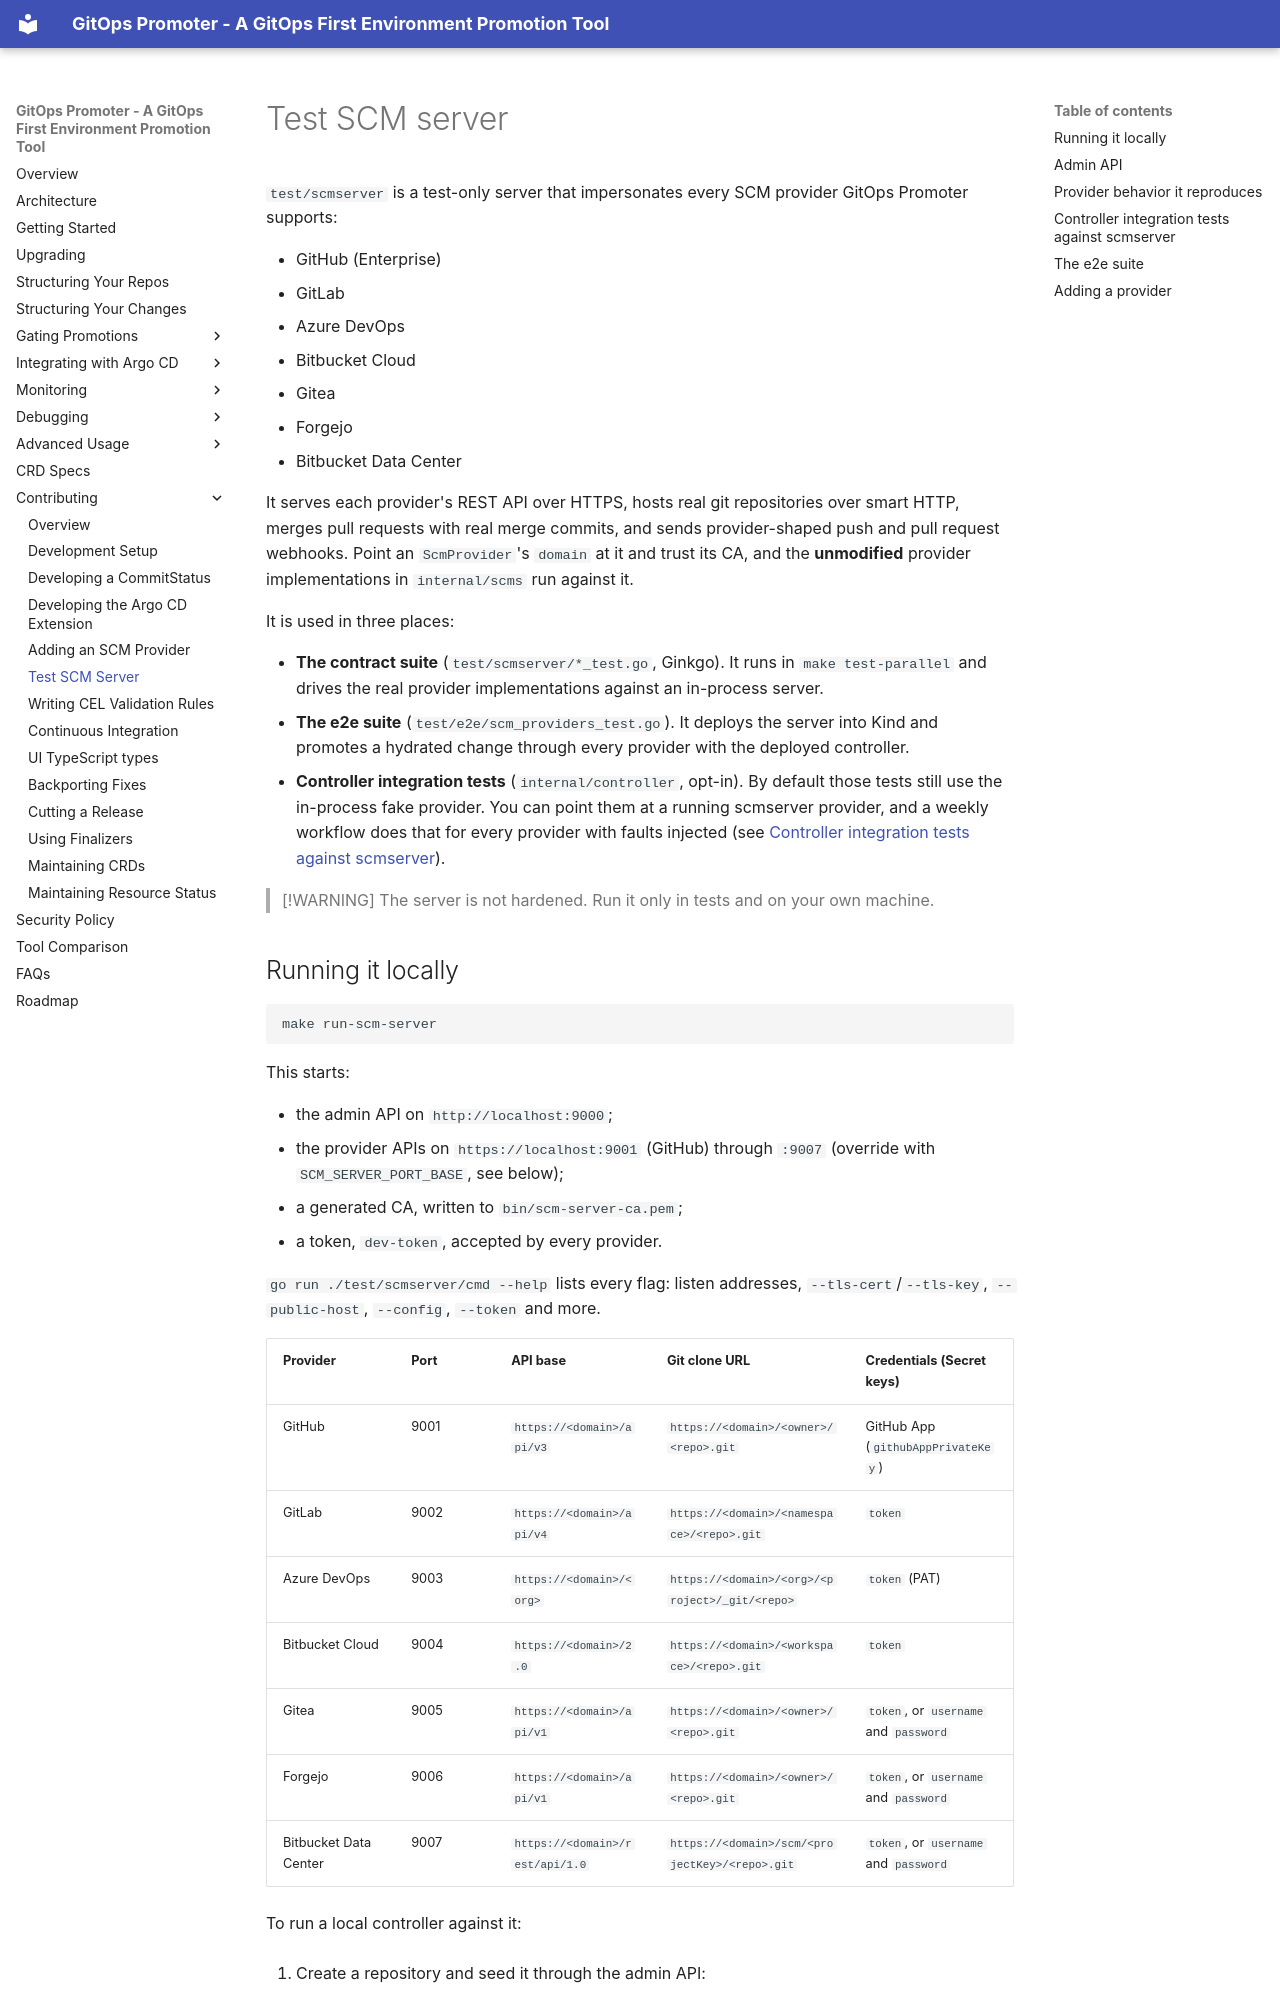

repository: argoproj-labs/gitops-promoter · page: contributing/test-scm-server/index.html · generator: mkdocs

# Test SCM server

`test/scmserver` is a test-only server that impersonates every SCM provider GitOps Promoter supports:

- GitHub (Enterprise)
- GitLab
- Azure DevOps
- Bitbucket Cloud
- Gitea
- Forgejo
- Bitbucket Data Center

It serves each provider's REST API over HTTPS, hosts real git repositories over smart HTTP, merges pull requests with real merge commits, and sends provider-shaped push and pull request webhooks. Point an `ScmProvider`'s `domain` at it and trust its CA, and the **unmodified** provider implementations in `internal/scms` run against it.

It is used in three places:

- **The contract suite** (`test/scmserver/*_test.go`, Ginkgo). It runs in `make test-parallel` and drives the real provider implementations against an in-process server.
- **The e2e suite** (`test/e2e/scm_providers_test.go`). It deploys the server into Kind and promotes a hydrated change through every provider with the deployed controller.
- **Controller integration tests** (`internal/controller`, opt-in). By default those tests still use the in-process fake provider. You can point them at a running scmserver provider, and a weekly workflow does that for every provider with faults injected (see [Controller integration tests against scmserver](#controller-integration-tests-against-scmserver)).

> [!WARNING]
> The server is not hardened. Run it only in tests and on your own machine.

## Running it locally

```shell
make run-scm-server
```

This starts:

- the admin API on `http://localhost:9000`;
- the provider APIs on `https://localhost:9001` (GitHub) through `:9007` (override with `SCM_SERVER_PORT_BASE`, see below);
- a generated CA, written to `bin/scm-server-ca.pem`;
- a token, `dev-token`, accepted by every provider.

`go run ./test/scmserver/cmd --help` lists every flag: listen addresses, `--tls-cert`/`--tls-key`, `--public-host`, `--config`, `--token` and more.

| Provider        | Port | API base                        | Git clone URL                                    | Credentials (Secret keys)                       |
|-----------------|------|---------------------------------|--------------------------------------------------|-------------------------------------------------|
| GitHub          | 9001 | `https://<domain>/api/v3`       | `https://<domain>/<owner>/<repo>.git`            | GitHub App (`githubAppPrivateKey`)              |
| GitLab          | 9002 | `https://<domain>/api/v4`       | `https://<domain>/<namespace>/<repo>.git`        | `token`                                         |
| Azure DevOps    | 9003 | `https://<domain>/<org>`        | `https://<domain>/<org>/<project>/_git/<repo>`   | `token` (PAT)                                   |
| Bitbucket Cloud | 9004 | `https://<domain>/2.0`          | `https://<domain>/<workspace>/<repo>.git`        | `token`                                         |
| Gitea           | 9005 | `https://<domain>/api/v1`       | `https://<domain>/<owner>/<repo>.git`            | `token`, or `username` and `password`           |
| Forgejo         | 9006 | `https://<domain>/api/v1`       | `https://<domain>/<owner>/<repo>.git`            | `token`, or `username` and `password`           |
| Bitbucket Data Center | 9007 | `https://<domain>/rest/api/1.0` | `https://<domain>/scm/<projectKey>/<repo>.git` | `token`, or `username` and `password`      |

To run a local controller against it:

1. Create a repository and seed it through the admin API:

    ```shell
    curl -X POST localhost:9000/api/repos -d '{"provider":"gitlab","owner":"acme","name":"deploy","init":true}'
    curl -X POST localhost:9000/api/repos/1001/commits \
      -d '{"branch":"environment/development-next","files":{"hydrator.metadata":"{\"drySha\":\"n/a\"}"}}'
    ```

2. Point an `ScmProvider` at the listener with `domain: localhost:9002`.
3. Start the controller with `SSL_CERT_FILE` and `GIT_SSL_CAINFO` set to the CA file.

For GitHub, register an App and its installations with `POST /api/github/apps`; the server verifies the App's JWTs with the registered key. Bitbucket Cloud uses the optional `spec.bitbucketCloud.domain` field. A Bitbucket Data Center repository's `owner` is its project key, which may contain only letters, digits and `_`.
